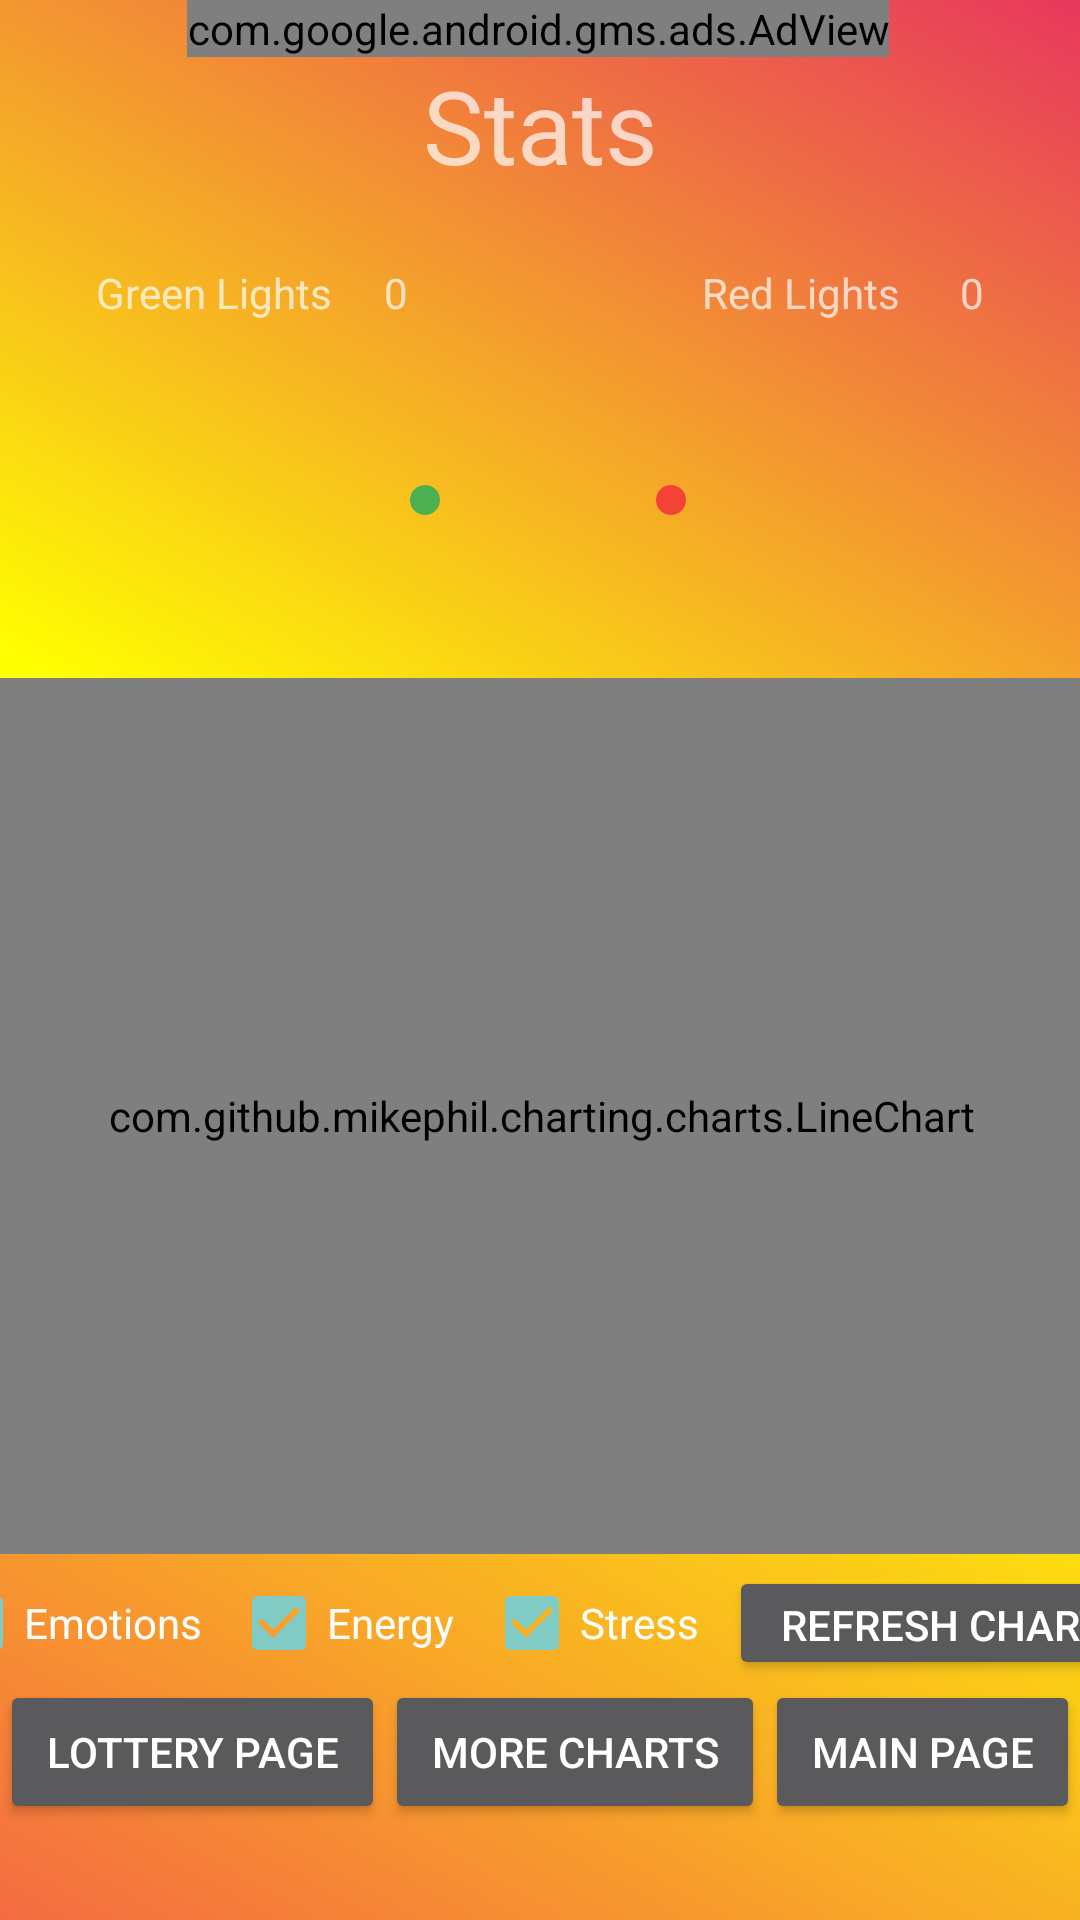

The Android layout XML behind this screen, and the referenced resources:
<!-- AndroidManifest.xml: application theme Theme.LuckyDay.NoActionBar -->
<!-- res/layout/fragment_view_data.xml -->
<?xml version="1.0" encoding="utf-8"?>
<androidx.constraintlayout.widget.ConstraintLayout xmlns:android="http://schemas.android.com/apk/res/android"
    xmlns:app="http://schemas.android.com/apk/res-auto"
    xmlns:tools="http://schemas.android.com/tools"
    android:layout_width="match_parent"
    android:layout_height="match_parent"
    android:background="@drawable/gradient_sunrise"
    tools:context=".viewDataFragment">

    <com.github.mikephil.charting.charts.LineChart
        android:id="@+id/lineChart"
        android:layout_width="412dp"
        android:layout_height="292dp"
        android:layout_marginBottom="4dp"
        app:layout_constraintBottom_toTopOf="@+id/moonPicture"
        app:layout_constraintEnd_toEndOf="parent"
        app:layout_constraintHorizontal_bias="0.5"
        app:layout_constraintStart_toStartOf="parent">

    </com.github.mikephil.charting.charts.LineChart>

    <TextView
        android:id="@+id/greenLightsText3"
        android:layout_width="wrap_content"
        android:layout_height="wrap_content"
        android:layout_marginStart="32dp"
        android:layout_marginTop="88dp"
        android:text="Green Lights"
        app:layout_constraintStart_toStartOf="parent"
        app:layout_constraintTop_toTopOf="parent" />

    <TextView
        android:id="@+id/redLightsTV"
        android:layout_width="wrap_content"
        android:layout_height="wrap_content"
        android:layout_marginEnd="32dp"
        android:text="0"
        app:layout_constraintEnd_toEndOf="parent"
        app:layout_constraintTop_toTopOf="@+id/redLightsText3" />

    <TextView
        android:id="@+id/redLightsText3"
        android:layout_width="wrap_content"
        android:layout_height="wrap_content"
        android:layout_marginEnd="20dp"
        android:text="Red Lights"
        app:layout_constraintEnd_toStartOf="@+id/redLightsTV"
        app:layout_constraintTop_toTopOf="@+id/greenLightsText3" />

    <TextView
        android:id="@+id/greenLightsTV"
        android:layout_width="wrap_content"
        android:layout_height="wrap_content"
        android:layout_marginStart="128dp"
        android:text="0"
        app:layout_constraintBottom_toBottomOf="@+id/greenLightsText3"
        app:layout_constraintStart_toStartOf="parent" />

    <TextView
        android:id="@+id/textView"
        android:layout_width="wrap_content"
        android:layout_height="wrap_content"
        android:text="Stats"
        android:textAppearance="@style/TextAppearance.AppCompat.Display1"
        app:layout_constraintEnd_toEndOf="parent"
        app:layout_constraintHorizontal_bias="0.501"
        app:layout_constraintStart_toStartOf="parent"
        app:layout_constraintTop_toBottomOf="@+id/adView" />

    <ImageView
        android:id="@+id/moonPicture"
        android:layout_width="wrap_content"
        android:layout_height="wrap_content"
        android:src="@drawable/moons_pano"
        app:layout_constraintBottom_toTopOf="@+id/linearLayout"
        app:layout_constraintEnd_toEndOf="parent"
        app:layout_constraintHorizontal_bias="0.5"
        app:layout_constraintStart_toStartOf="parent" />

    <ImageView
        android:id="@+id/greenLightIndicator"
        android:layout_width="10dp"
        android:layout_height="10dp"
        android:src="@drawable/greenlightbutton"
        app:layout_constraintBottom_toTopOf="@+id/lineChart"
        app:layout_constraintEnd_toEndOf="parent"
        app:layout_constraintHorizontal_bias="0.39"
        app:layout_constraintStart_toStartOf="parent"
        app:layout_constraintTop_toBottomOf="@+id/greenLightsTV" />

    <ImageView
        android:id="@+id/redLightIndicator"
        android:layout_width="10dp"
        android:layout_height="10dp"
        android:layout_marginStart="72dp"
        android:src="@drawable/rounded_button_red"
        app:layout_constraintBottom_toBottomOf="@+id/greenLightIndicator"
        app:layout_constraintEnd_toEndOf="parent"
        app:layout_constraintHorizontal_bias="0.0"
        app:layout_constraintStart_toEndOf="@+id/greenLightIndicator"
        app:layout_constraintTop_toTopOf="@+id/greenLightIndicator" />

    <LinearLayout
        android:id="@+id/linearLayout"
        android:layout_width="409dp"
        android:layout_height="38dp"
        android:gravity="center"
        android:orientation="horizontal"
        app:layout_constraintBottom_toTopOf="@+id/linearLayout2"
        app:layout_constraintEnd_toEndOf="parent"
        app:layout_constraintHorizontal_bias="0.5"
        app:layout_constraintStart_toStartOf="parent">

        <CheckBox
            android:id="@+id/checkBoxEmotions"
            android:layout_width="wrap_content"
            android:layout_height="wrap_content"
            android:layout_weight="1"
            android:checked="true"
            android:text="Emotions" />

        <CheckBox
            android:id="@+id/checkBoxEnergy"
            android:layout_width="wrap_content"
            android:layout_height="wrap_content"
            android:layout_weight="1"
            android:checked="true"
            android:text="Energy" />

        <CheckBox
            android:id="@+id/checkBoxStress"
            android:layout_width="wrap_content"
            android:layout_height="wrap_content"
            android:layout_weight="1"
            android:checked="true"
            android:text="Stress" />

        <Button
            android:id="@+id/chartButton"
            android:layout_width="wrap_content"
            android:layout_height="wrap_content"
            android:layout_weight="1"
            android:text="Refresh Chart" />
    </LinearLayout>

    <LinearLayout
        android:id="@+id/linearLayout2"
        android:layout_width="0dp"
        android:layout_height="64dp"
        android:layout_marginBottom="16dp"
        android:orientation="horizontal"
        app:layout_constraintBottom_toBottomOf="parent"
        app:layout_constraintEnd_toEndOf="parent"
        app:layout_constraintHorizontal_bias="0.5"
        app:layout_constraintStart_toStartOf="parent">

        <Button
            android:id="@+id/lotteryPageButton"
            android:layout_width="wrap_content"
            android:layout_height="wrap_content"
            android:layout_weight="1"
            android:text="Lottery Page" />

        <Button
            android:id="@+id/moreChartsButton"
            android:layout_width="wrap_content"
            android:layout_height="wrap_content"
            android:layout_weight="1"
            android:text="More Charts" />

        <Button
            android:id="@+id/button_second"
            android:layout_width="wrap_content"
            android:layout_height="wrap_content"
            android:layout_weight="1"
            android:text="Main Page" />
    </LinearLayout>

    <com.google.android.gms.ads.AdView
        android:id="@+id/adView"
        android:layout_width="wrap_content"
        android:layout_height="wrap_content"
        android:layout_alignParentBottom="true"
        android:layout_centerHorizontal="true"
        app:adSize="BANNER"
        app:adUnitId="ca-app-pub-3940256099942544/6300978111"
        app:layout_constraintEnd_toEndOf="parent"
        app:layout_constraintHorizontal_bias="0.494"
        app:layout_constraintStart_toStartOf="parent"
        app:layout_constraintTop_toTopOf="parent"></com.google.android.gms.ads.AdView>


</androidx.constraintlayout.widget.ConstraintLayout>
<!-- resources referenced by this layout -->
<resources>
  <!-- drawable gradient_sunrise (drawable) -->
  <?xml version="1.0" encoding="utf-8"?>
      <shape xmlns:android="http://schemas.android.com/apk/res/android"
          android:shape="rectangle">
          <gradient
              android:startColor="#f46b42"
              android:centerColor="#FFFF00"
              android:endColor="#e8375d"
              android:angle="45" />
      </shape>
  <!-- drawable greenlightbutton (drawable) -->
  <?xml version="1.0" encoding="utf-8"?>
  <shape xmlns:android="http://schemas.android.com/apk/res/android"
      android:shape="rectangle">
      <solid android:color="#4caf50"/>
      <corners android:bottomRightRadius="80dp"
          android:bottomLeftRadius="80dp"
          android:topRightRadius="80dp"
          android:topLeftRadius="80dp"/>
  </shape>
  <!-- drawable rounded_button_red (drawable) -->
  <?xml version="1.0" encoding="utf-8"?>
  <shape xmlns:android="http://schemas.android.com/apk/res/android"
      android:shape="rectangle">
      <solid android:color="#F44336"/>
      <corners android:bottomRightRadius="80dp"
          android:bottomLeftRadius="80dp"
          android:topRightRadius="80dp"
          android:topLeftRadius="80dp"/>
  </shape>
  <style name="Theme.LuckyDay.NoActionBar">
          <item name="windowActionBar">false</item>
          <item name="windowNoTitle">true</item>
  
      </style>
</resources>
